Dataset: CitrusLeafPathology-14-Aug (GitHub, Aurelia-Maris-Crystalthrone/YouKang). Classes: anthracnose, bacterial blight, black spot, citrus canker, citrus mite, curl leaf, curl virus, deficiency leaf, dry leaf, greening, healthy, melanose, sooty mould, spider mite.

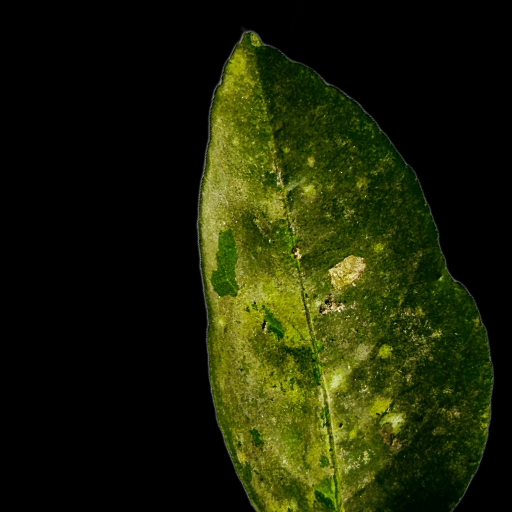
Label: sooty mould

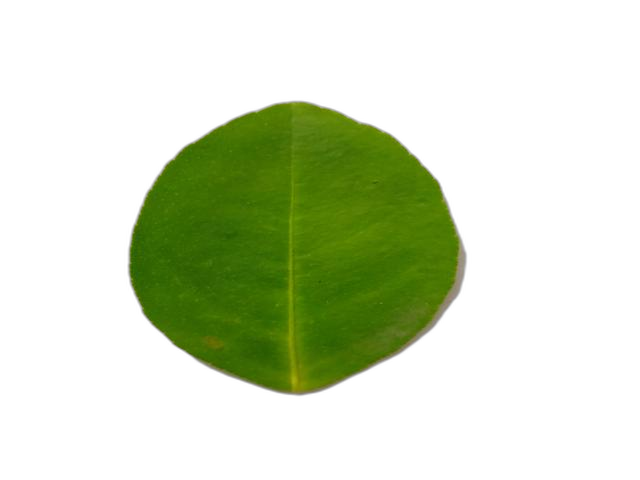
Label: healthy

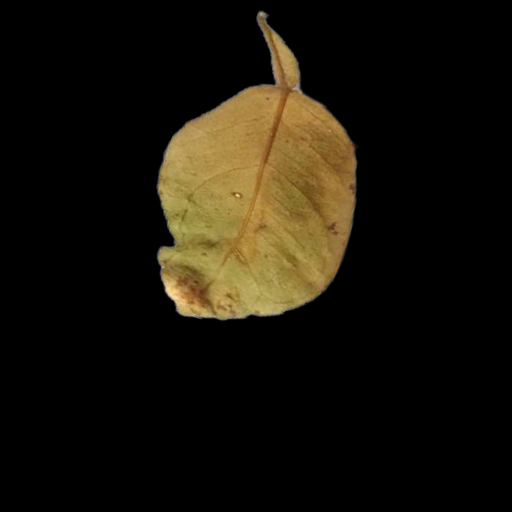
Label: dry leaf

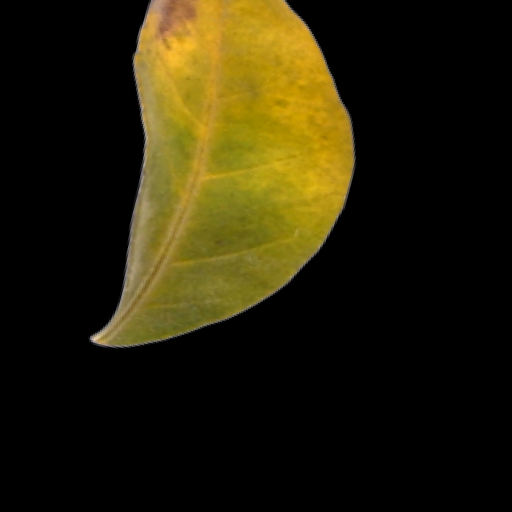
Label: greening

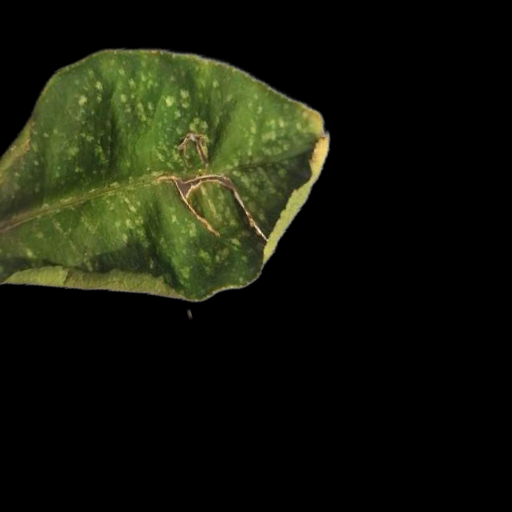
Label: citrus mite

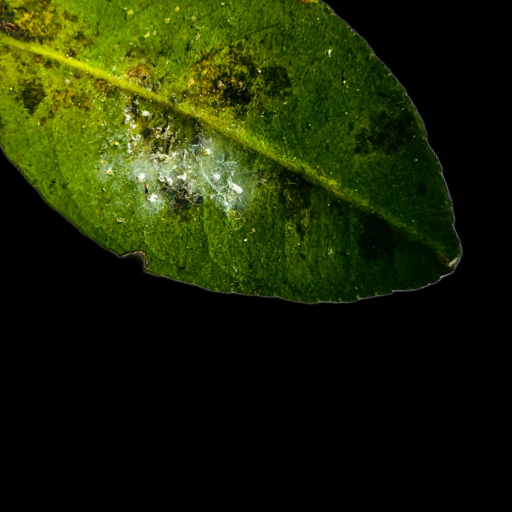
Label: bacterial blight
